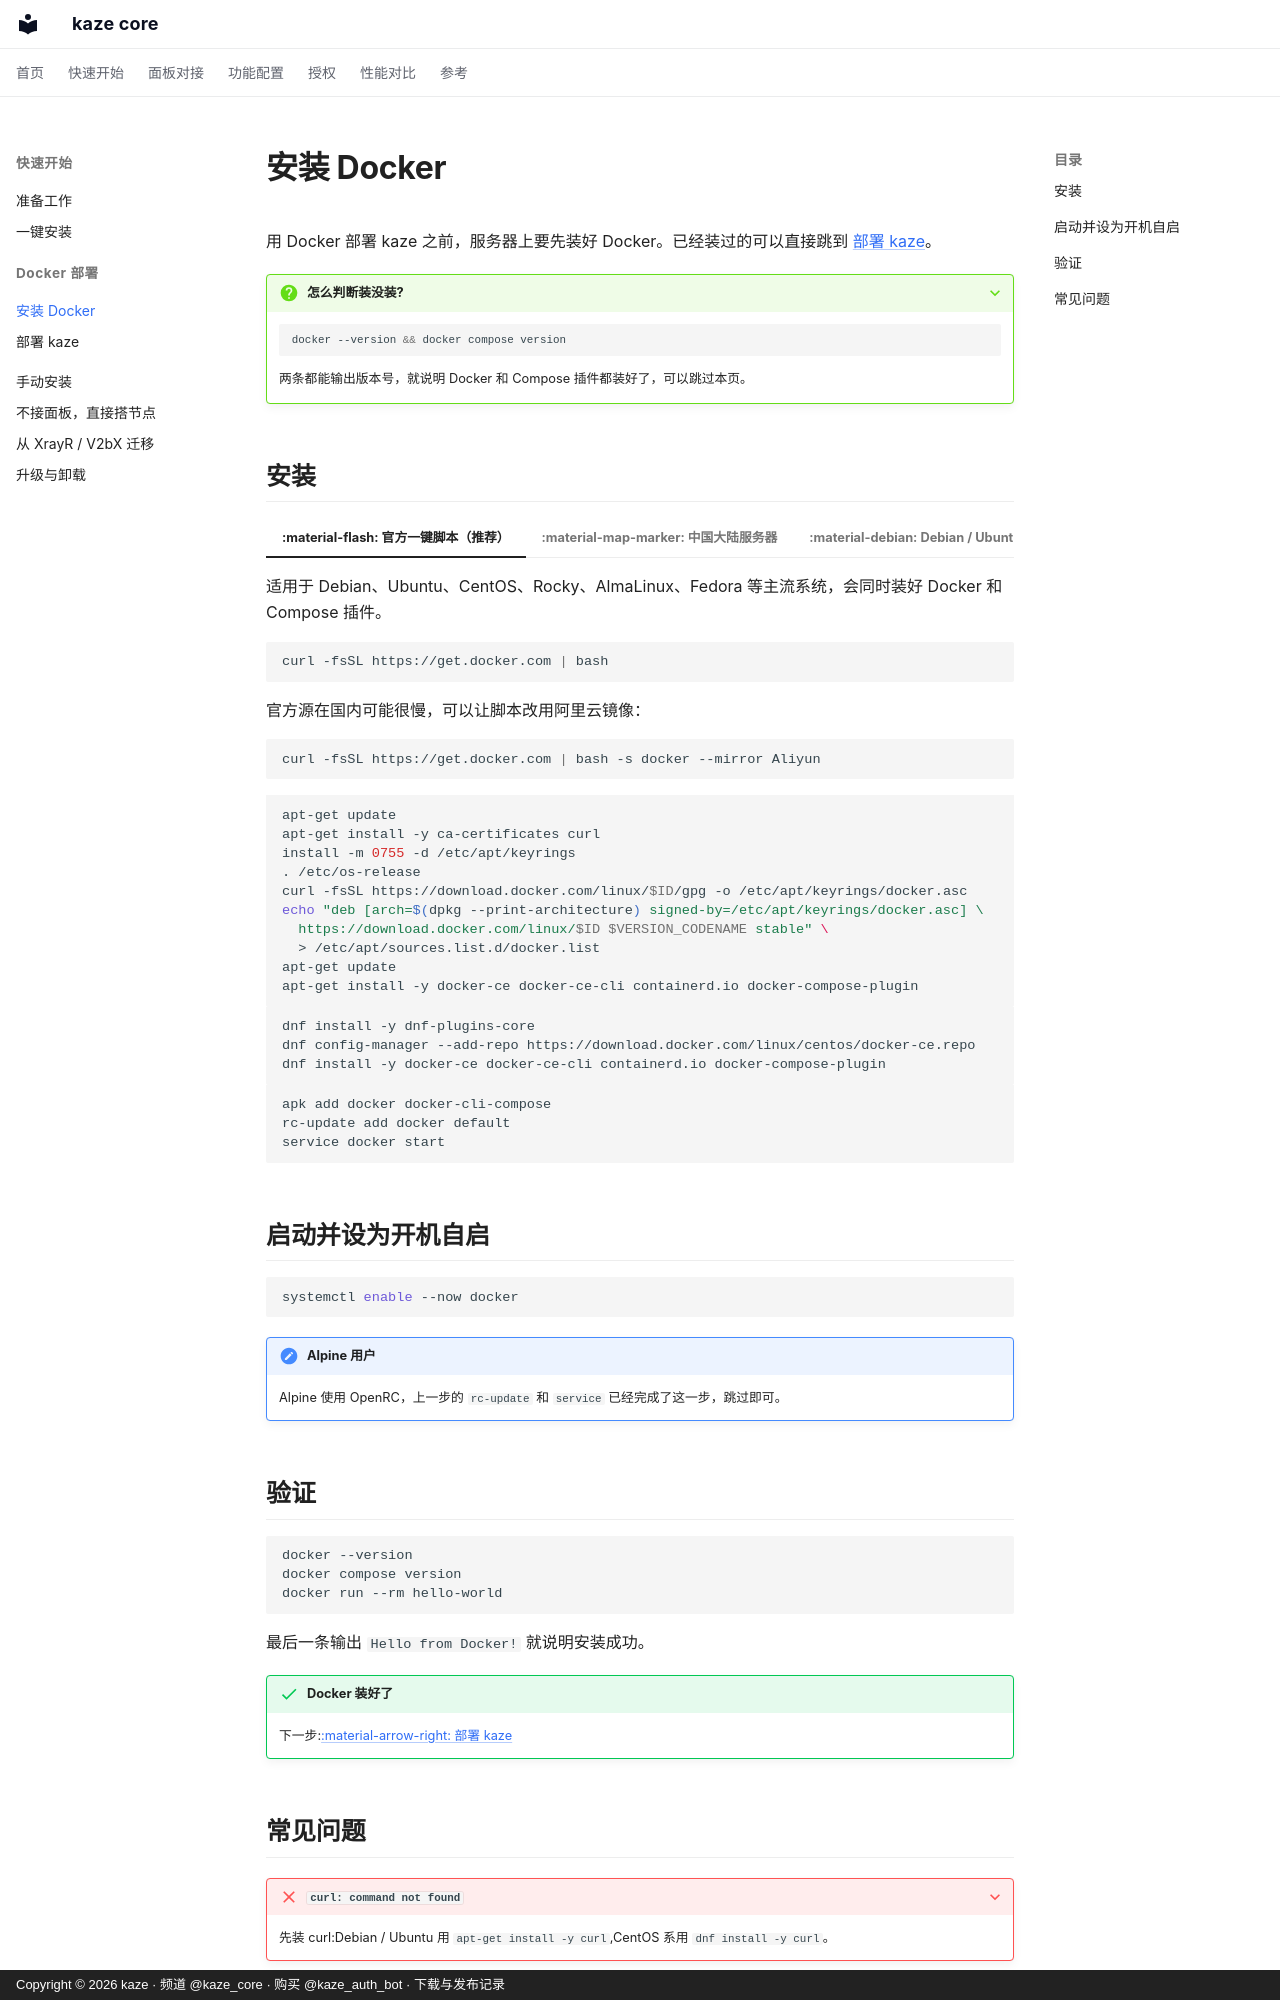

repository: kazeproxy/kaze-docs · page: quickstart/install-docker/index.html · generator: mkdocs · copyright: Copyright © 2026 kaze · 频道 @kaze_core · 购买 @kaze_auth_bot · 下载与发布记录

# 安装 Docker

用 Docker 部署 kaze 之前，服务器上要先装好 Docker。已经装过的可以直接跳到 [部署 kaze](docker.md)。

??? question "怎么判断装没装?"
    ```bash
    docker --version && docker compose version
    ```
    两条都能输出版本号，就说明 Docker 和 Compose 插件都装好了，可以跳过本页。

## 安装

=== ":material-flash: 官方一键脚本（推荐）"

    适用于 Debian、Ubuntu、CentOS、Rocky、AlmaLinux、Fedora 等主流系统，会同时装好 Docker 和 Compose 插件。

    ```bash
    curl -fsSL https://get.docker.com | bash
    ```

=== ":material-map-marker: 中国大陆服务器"

    官方源在国内可能很慢，可以让脚本改用阿里云镜像：

    ```bash
    curl -fsSL https://get.docker.com | bash -s docker --mirror Aliyun
    ```

=== ":material-debian: Debian / Ubuntu（手动）"

    ```bash
    apt-get update
    apt-get install -y ca-certificates curl
    install -m 0755 -d /etc/apt/keyrings
    . /etc/os-release
    curl -fsSL https://download.docker.com/linux/$ID/gpg -o /etc/apt/keyrings/docker.asc
    echo "deb [arch=$(dpkg --print-architecture) signed-by=/etc/apt/keyrings/docker.asc] \
      https://download.docker.com/linux/$ID $VERSION_CODENAME stable" \
      > /etc/apt/sources.list.d/docker.list
    apt-get update
    apt-get install -y docker-ce docker-ce-cli containerd.io docker-compose-plugin
    ```

=== ":material-redhat: CentOS / Rocky / Alma（手动）"

    ```bash
    dnf install -y dnf-plugins-core
    dnf config-manager --add-repo https://download.docker.com/linux/centos/docker-ce.repo
    dnf install -y docker-ce docker-ce-cli containerd.io docker-compose-plugin
    ```

=== ":material-linux: Alpine"

    ```bash
    apk add docker docker-cli-compose
    rc-update add docker default
    service docker start
    ```

## 启动并设为开机自启

```bash
systemctl enable --now docker
```

!!! note "Alpine 用户"
    Alpine 使用 OpenRC，上一步的 `rc-update` 和 `service` 已经完成了这一步，跳过即可。

## 验证

```bash
docker --version
docker compose version
docker run --rm hello-world
```

最后一条输出 `Hello from Docker!` 就说明安装成功。

!!! success "Docker 装好了"
    下一步:[:material-arrow-right: 部署 kaze](docker.md)
